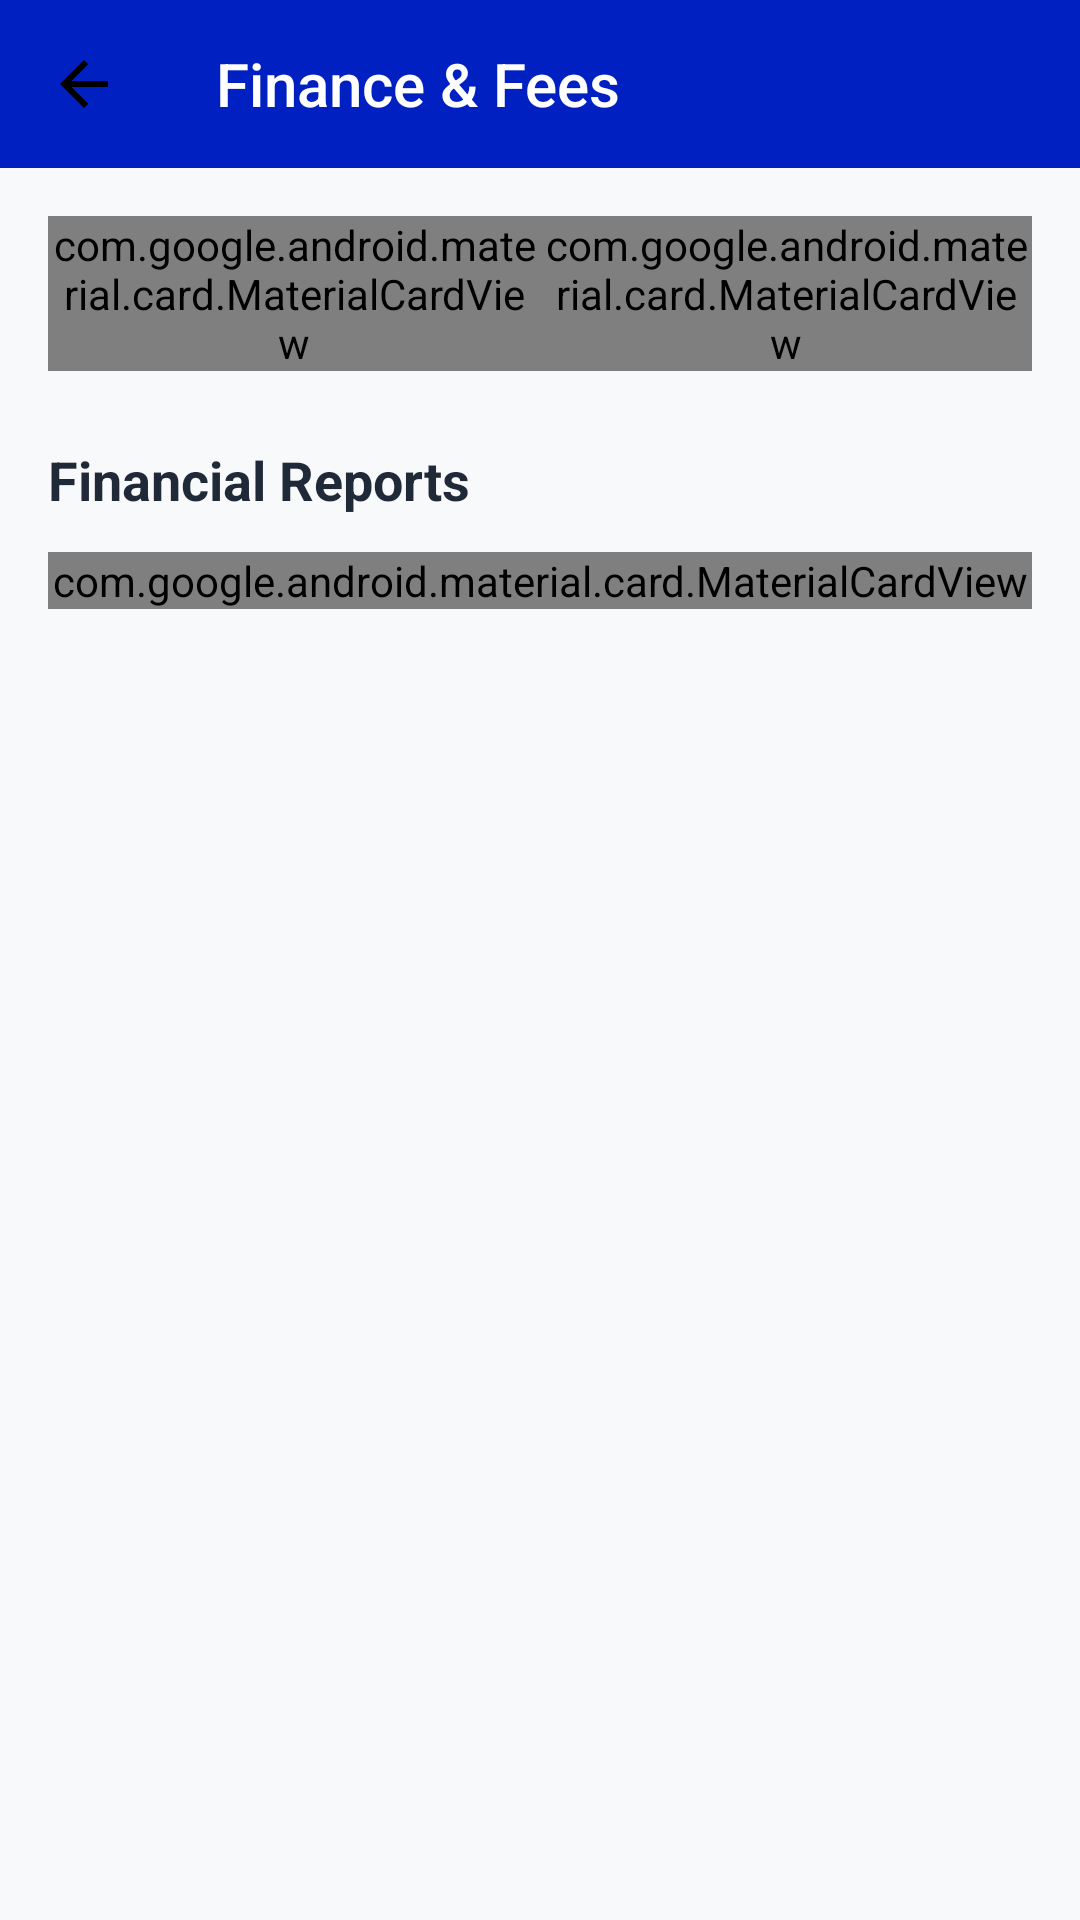

Here is an Android app screen rendered from its layout file. Give the layout XML and the strings, colors and styles it references.
<!-- AndroidManifest.xml: application theme Theme.AppCompat.Light.NoActionBar -->
<!-- res/layout/activity_finance_management.xml -->
<?xml version="1.0" encoding="utf-8"?>
<LinearLayout xmlns:android="http://schemas.android.com/apk/res/android"
    xmlns:app="http://schemas.android.com/apk/res-auto"
    android:layout_width="match_parent"
    android:layout_height="match_parent"
    android:orientation="vertical"
    android:background="@color/bg_main">

    <androidx.appcompat.widget.Toolbar
        android:id="@+id/toolbar"
        android:layout_width="match_parent"
        android:layout_height="?attr/actionBarSize"
        android:background="@color/primary_blue"
        app:title="Finance &amp; Fees"
        app:titleTextColor="@color/white"
        app:navigationIcon="@drawable/arrow_back" />

    <ScrollView
        android:layout_width="match_parent"
        android:layout_height="match_parent">

        <LinearLayout
            android:layout_width="match_parent"
            android:layout_height="wrap_content"
            android:orientation="vertical"
            android:padding="16dp">

            <GridLayout
                android:layout_width="match_parent"
                android:layout_height="wrap_content"
                android:columnCount="2"
                android:rowCount="1"
                android:horizontalSpacing="8dp">

                <com.google.android.material.card.MaterialCardView
                    android:layout_width="0dp"
                    android:layout_height="wrap_content"
                    android:layout_columnWeight="1"
                    app:cardCornerRadius="12dp">
                    <LinearLayout
                        android:id="@+id/btnSetFees"
                        android:layout_width="match_parent"
                        android:layout_height="wrap_content"
                        android:orientation="vertical"
                        android:padding="16dp"
                        android:gravity="center"
                        android:background="?attr/selectableItemBackground">
                        <ImageView
                            android:layout_width="32dp"
                            android:layout_height="32dp"
                            android:src="@drawable/ic_fees"
                            app:tint="@color/primary_blue" />
                        <TextView
                            android:layout_width="wrap_content"
                            android:layout_height="wrap_content"
                            android:layout_marginTop="8dp"
                            android:text="Set Fees"
                            android:textStyle="bold" />
                    </LinearLayout>
                </com.google.android.material.card.MaterialCardView>

                <com.google.android.material.card.MaterialCardView
                    android:layout_width="0dp"
                    android:layout_height="wrap_content"
                    android:layout_columnWeight="1"
                    app:cardCornerRadius="12dp">
                    <LinearLayout
                        android:id="@+id/btnViewPayments"
                        android:layout_width="match_parent"
                        android:layout_height="wrap_content"
                        android:orientation="vertical"
                        android:padding="16dp"
                        android:gravity="center"
                        android:background="?attr/selectableItemBackground">
                        <ImageView
                            android:layout_width="32dp"
                            android:layout_height="32dp"
                            android:src="@drawable/ic_finance"
                            app:tint="@color/success" />
                        <TextView
                            android:layout_width="wrap_content"
                            android:layout_height="wrap_content"
                            android:layout_marginTop="8dp"
                            android:text="View Payments"
                            android:textStyle="bold" />
                    </LinearLayout>
                </com.google.android.material.card.MaterialCardView>
            </GridLayout>

            <TextView
                android:layout_width="wrap_content"
                android:layout_height="wrap_content"
                android:layout_marginTop="24dp"
                android:text="Financial Reports"
                android:textSize="18sp"
                android:textStyle="bold"
                android:textColor="@color/text_title"/>

            <com.google.android.material.card.MaterialCardView
                android:layout_width="match_parent"
                android:layout_height="wrap_content"
                android:layout_marginTop="12dp"
                app:cardCornerRadius="12dp">
                <LinearLayout
                    android:layout_width="match_parent"
                    android:layout_height="wrap_content"
                    android:orientation="vertical"
                    android:padding="16dp">
                    <TextView
                        android:text="Total Collections this Term"
                        android:textColor="@color/text_secondary"
                        android:textSize="12sp"
                        android:layout_width="wrap_content"
                        android:layout_height="wrap_content" />
                    <TextView
                        android:text="UGX 12,450,000"
                        android:textSize="24sp"
                        android:textStyle="bold"
                        android:textColor="@color/success"
                        android:layout_width="wrap_content"
                        android:layout_height="wrap_content" />
                </LinearLayout>
            </com.google.android.material.card.MaterialCardView>

        </LinearLayout>
    </ScrollView>

</LinearLayout>
<!-- resources referenced by this layout -->
<resources>
  <color name="bg_main">#F8F9FA</color>
  <color name="primary_blue">#0020C2</color>
  <color name="success">#4CAF50</color>
  <color name="text_secondary">#666666</color>
  <color name="text_title">#1F2937</color>
  <color name="white">#FFFFFFFF</color>
  <!-- drawable arrow_back (drawable) -->
  <vector xmlns:android="http://schemas.android.com/apk/res/android" android:autoMirrored="true" android:height="24dp" android:tint="#000000" android:viewportHeight="960" android:viewportWidth="960" android:width="24dp">
  
      <path android:fillColor="@android:color/white" android:pathData="M313,520L537,744L480,800L160,480L480,160L537,216L313,440L800,440L800,520L313,520Z"/>
  
  </vector>
</resources>
